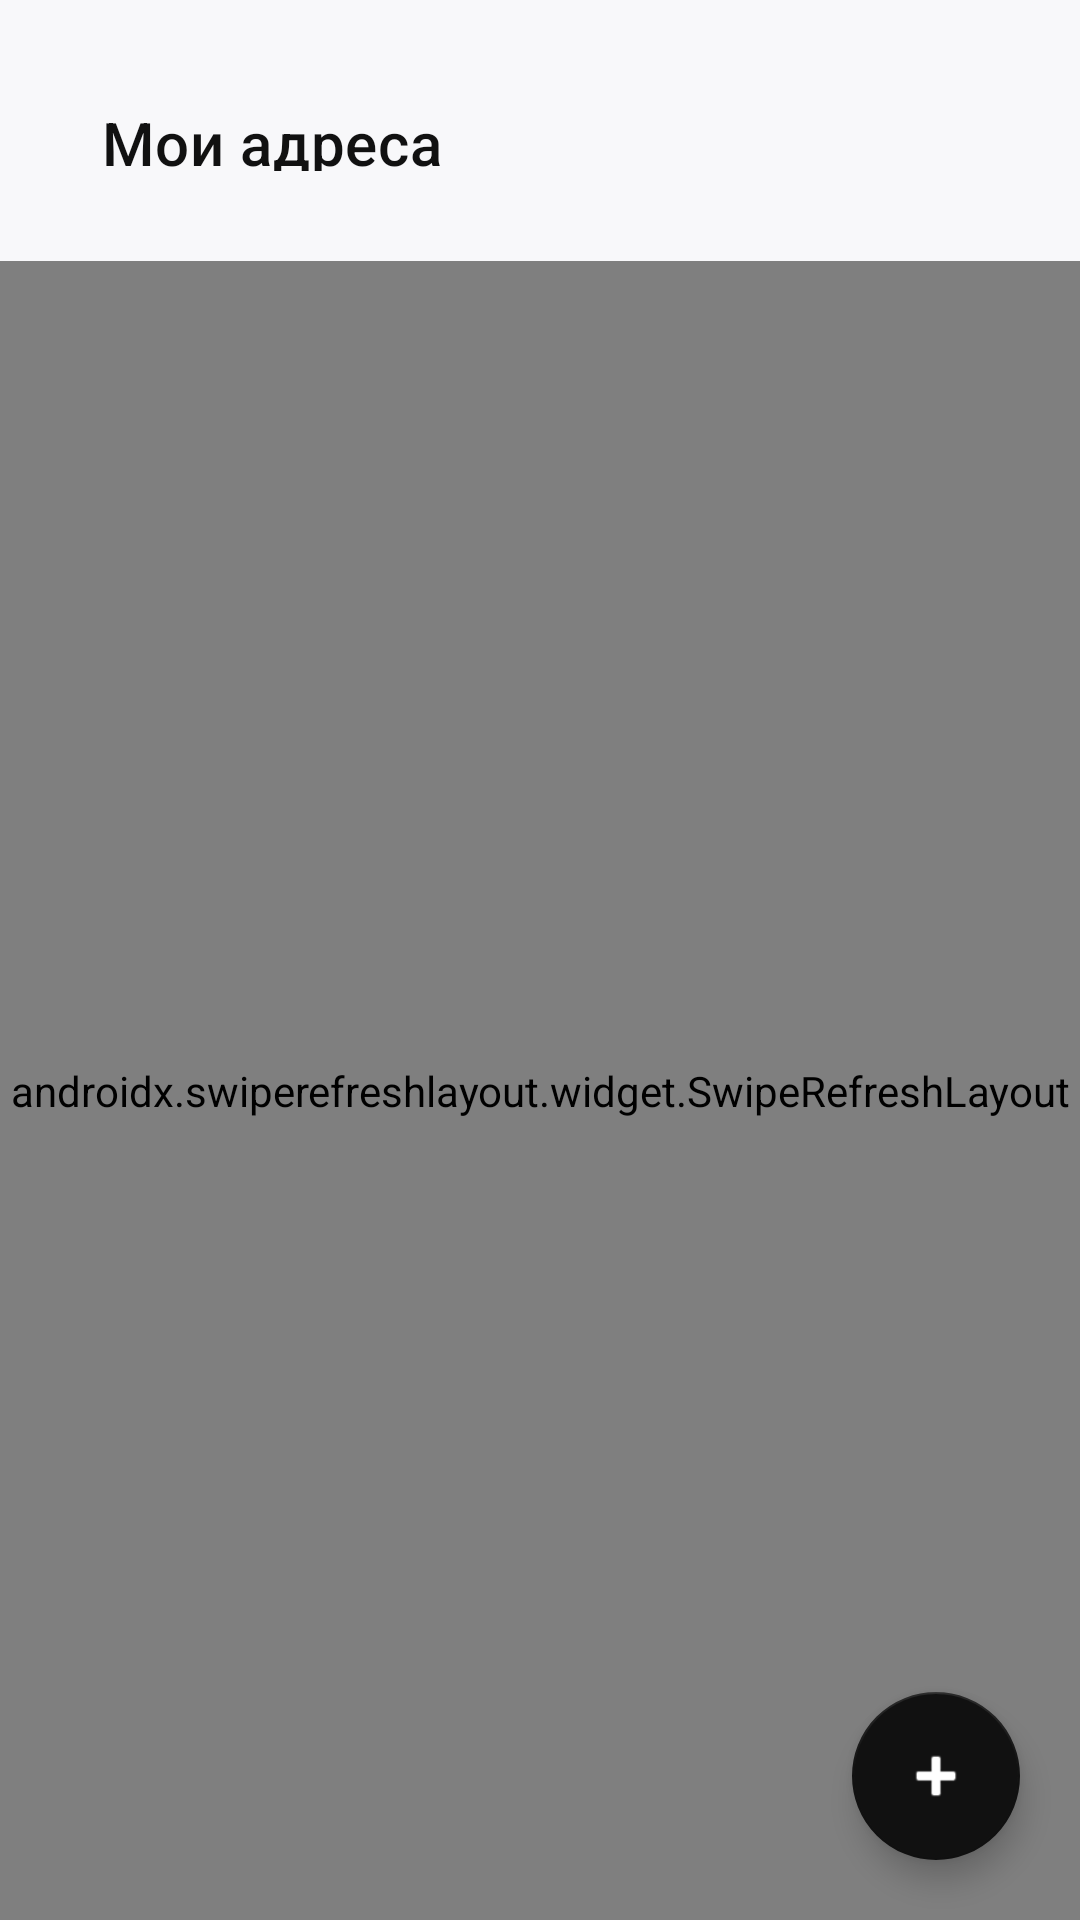

Android layout source for this screen:
<!-- AndroidManifest.xml: application theme Theme.NamNyam -->
<!-- res/layout/fragment_addresses.xml -->
<?xml version="1.0" encoding="utf-8"?>
<androidx.coordinatorlayout.widget.CoordinatorLayout xmlns:android="http://schemas.android.com/apk/res/android"
    xmlns:app="http://schemas.android.com/apk/res-auto"
    android:layout_width="match_parent"
    android:layout_height="match_parent"
    android:background="#F8F8FA">

    <LinearLayout
        android:id="@+id/linearLayout"
        android:layout_width="match_parent"
        android:layout_height="match_parent"
        android:orientation="vertical">

        <com.google.android.material.appbar.MaterialToolbar
            android:id="@+id/toolbar"
            android:layout_width="match_parent"
            android:layout_height="wrap_content"
            android:backgroundTint="#FFFFFF"
            android:padding="30dp"
            app:title="Мои адреса"
            app:titleTextColor="#111111" />

        <androidx.swiperefreshlayout.widget.SwipeRefreshLayout
            android:id="@+id/swipeRefresh"
            android:layout_width="match_parent"
            android:layout_height="0dp"
            android:layout_weight="1">

            <FrameLayout
                android:layout_width="match_parent"
                android:layout_height="match_parent">

                <androidx.recyclerview.widget.RecyclerView
                    android:id="@+id/recyclerAddresses"
                    android:layout_width="match_parent"
                    android:layout_height="match_parent"
                    android:clipToPadding="false"
                    android:padding="16dp" />

                <ProgressBar
                    android:id="@+id/progressBar"
                    android:layout_width="40dp"
                    android:layout_height="40dp"
                    android:layout_gravity="center"
                    android:visibility="gone" />

                <TextView
                    android:id="@+id/tvEmpty"
                    android:layout_width="wrap_content"
                    android:layout_height="wrap_content"
                    android:layout_gravity="center"
                    android:text="У вас пока нет адресов"
                    android:textColor="#777777"
                    android:textSize="16sp"
                    android:visibility="gone" />

                <LinearLayout
                    android:id="@+id/layoutError"
                    android:layout_width="wrap_content"
                    android:layout_height="wrap_content"
                    android:layout_gravity="center"
                    android:gravity="center"
                    android:orientation="vertical"
                    android:visibility="gone">

                    <TextView
                        android:id="@+id/tvError"
                        android:layout_width="wrap_content"
                        android:layout_height="wrap_content"
                        android:text="Ошибка"
                        android:textColor="#111111"
                        android:textSize="16sp" />

                    <com.google.android.material.button.MaterialButton
                        android:id="@+id/btnRetry"
                        android:layout_width="wrap_content"
                        android:layout_height="wrap_content"
                        android:layout_marginTop="12dp"
                        android:text="Повторить" />
                </LinearLayout>

            </FrameLayout>
        </androidx.swiperefreshlayout.widget.SwipeRefreshLayout>
    </LinearLayout>

    <com.google.android.material.floatingactionbutton.FloatingActionButton
        android:id="@+id/fabAddAddress"
        android:layout_width="wrap_content"
        android:layout_height="wrap_content"
        android:layout_margin="20dp"
        android:contentDescription="Добавить адрес"
        android:src="@android:drawable/ic_input_add"
        app:layout_anchor="@+id/linearLayout"
        app:layout_anchorGravity="end|bottom" />

</androidx.coordinatorlayout.widget.CoordinatorLayout>
<!-- resources referenced by this layout -->
<resources>
  <style name="Theme.NamNyam" parent="Theme.MaterialComponents.DayNight.NoActionBar">
          <item name="colorPrimary">#FF6A00</item>
          <item name="colorPrimaryVariant">#E85F00</item>
          <item name="colorOnPrimary">#FFFFFF</item>
  
          <item name="colorSecondary">#111111</item>
          <item name="colorOnSecondary">#FFFFFF</item>
  
          <item name="android:statusBarColor">#FFFFFF</item>
          <item name="android:navigationBarColor">#FFFFFF</item>
          <item name="android:windowLightStatusBar" tools:targetApi="m">true</item>
          <item name="android:windowLightNavigationBar" tools:targetApi="o_mr1">true</item>
      </style>
</resources>
